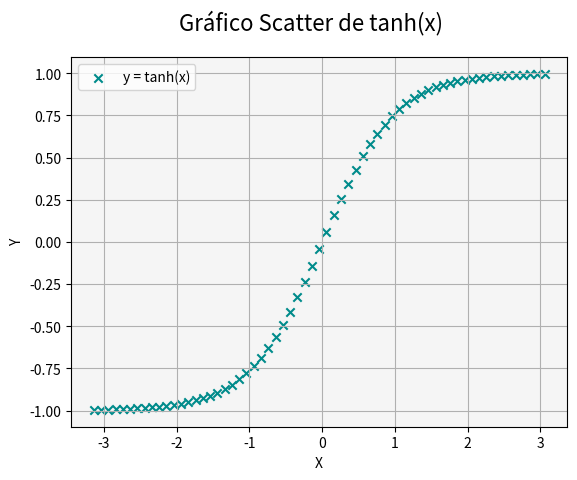

Here is the Python script that generated this plot:
import numpy as np
import matplotlib.pyplot as plt

def scatter_plot():
    x = np.arange(-np.pi, np.pi, 0.1)
    y = np.tanh(x)

    fig = plt.figure()
    fig.suptitle('Gráfico Scatter de tanh(x)', fontsize=16)
    ax = fig.add_subplot()

    ax.scatter(x, y, c='darkcyan', marker='x', label='y = tanh(x)')
    ax.set_facecolor('whitesmoke')
    ax.set_xlabel('X')
    ax.set_ylabel('Y')
    ax.grid(True)
    ax.legend()

    plt.show()

if __name__ == '__main__':
    print("Bienvenidos a otra clase con Python")
    print("Scatter Plot")
    scatter_plot()
    print("terminamos")
